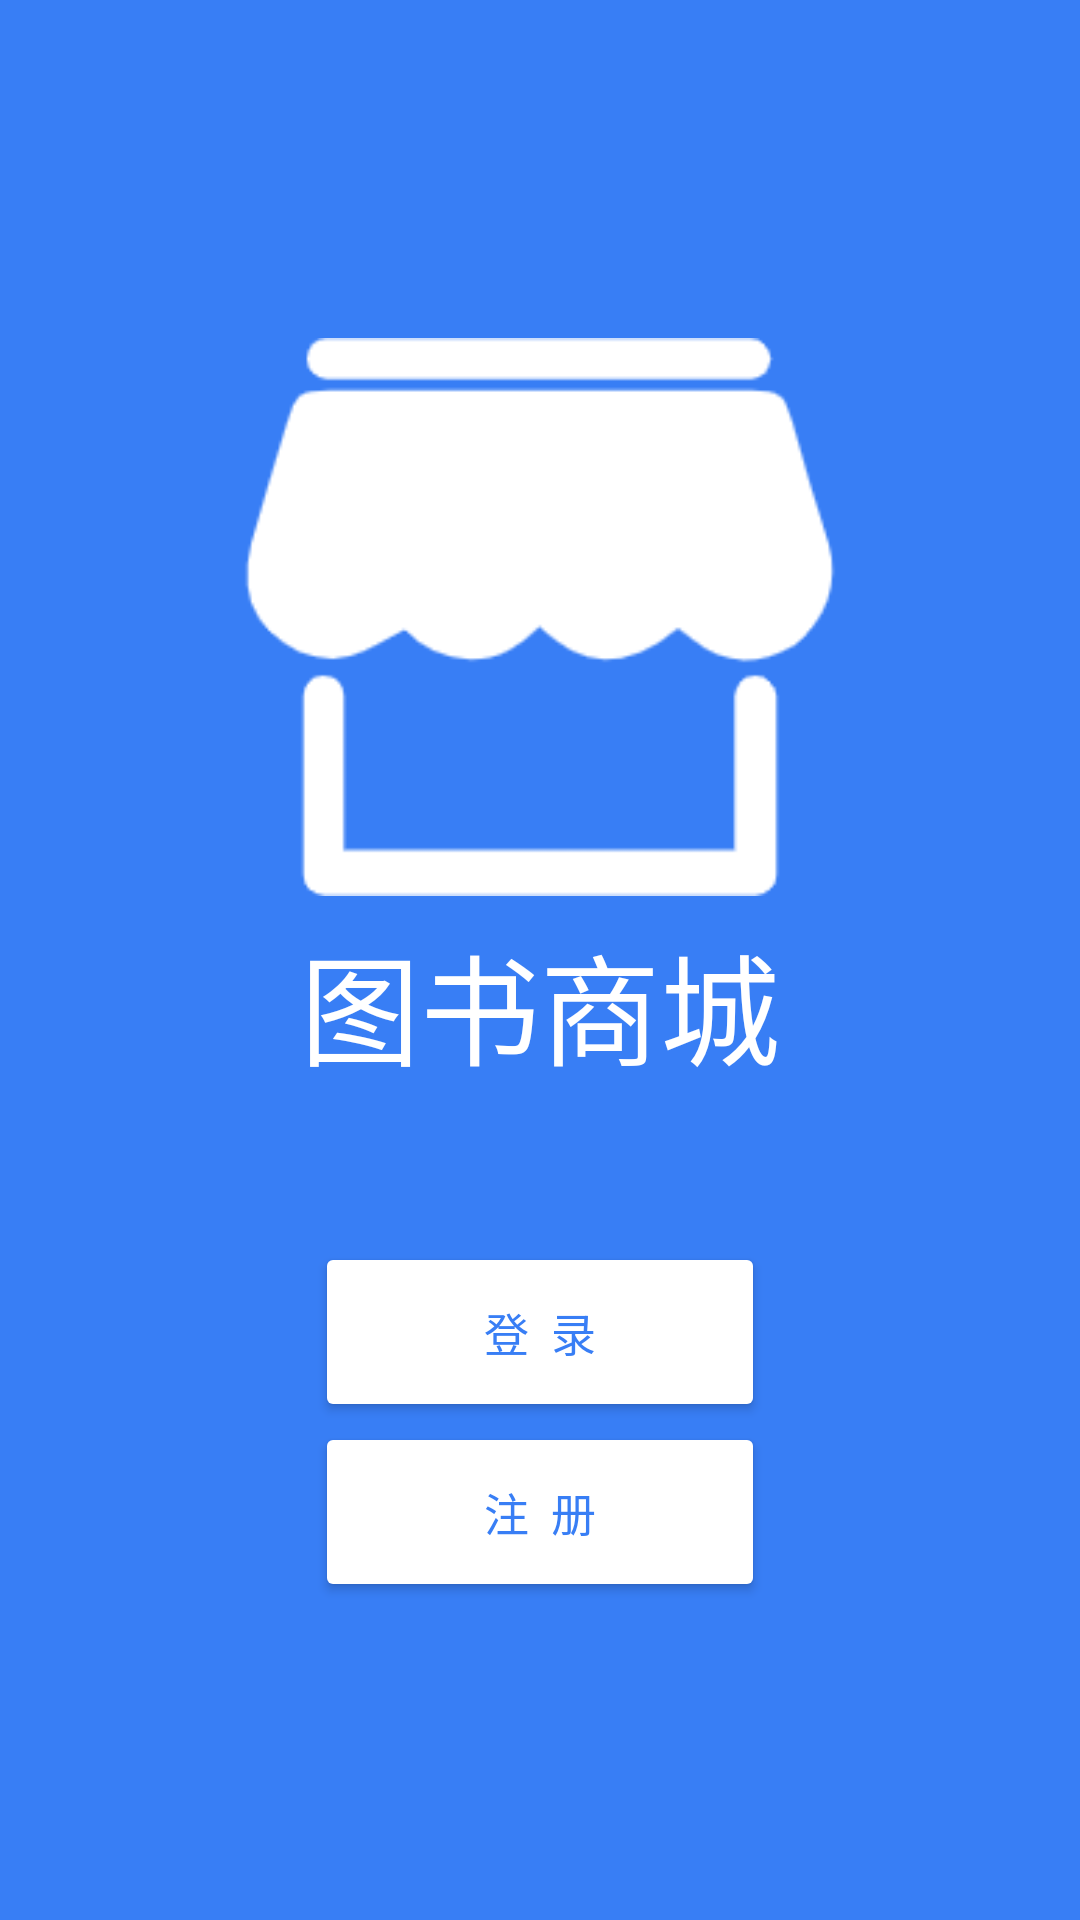

Write the Android layout XML for this screen, with the resource values it uses.
<!-- AndroidManifest.xml: application theme Theme.BookMall -->
<!-- res/layout/activity_main.xml -->
<?xml version="1.0" encoding="utf-8"?>
<LinearLayout
    xmlns:android="http://schemas.android.com/apk/res/android"
    xmlns:app="http://schemas.android.com/apk/res-auto"
    xmlns:tools="http://schemas.android.com/tools"
    android:layout_width="match_parent"
    android:layout_height="match_parent"
    tools:context=".MainActivity"
    android:orientation="vertical"
    android:gravity="center"
    android:background="@color/certainBlue"
    tools:viewBindingIgnore="true">
    <ImageView
        android:layout_width="200dp"
        android:layout_height="200dp"
        android:src="@drawable/welcome"/>
    <TextView
        android:layout_width="wrap_content"
        android:layout_height="wrap_content"
        android:text="图书商城"
        android:textColor="@color/white"
        android:textSize="40dp"/>
    <View
        android:layout_height="50dp"
        android:layout_width="wrap_content"/>
    <Button
        android:id="@+id/main_login"
        android:layout_height="60dp"
        android:layout_width="150dp"
        android:theme="@style/ButtonThemeMain"
        android:text="登  录"
        android:textSize="15dp"
        android:textColor="@color/certainBlue"/>

    <Button
        android:id="@+id/main_register"
        android:layout_width="150dp"
        android:layout_height="60dp"
        android:text="注  册"
        android:textSize="15dp"
        android:textColor="@color/certainBlue"
        android:theme="@style/ButtonThemeMain" />



</LinearLayout>
<!-- resources referenced by this layout -->
<resources>
  <color name="certainBlue">#ff387ef5</color>
  <color name="white">#FFFFFFFF</color>
  <!-- drawable welcome: png bitmap (drawable, 4456 bytes) -->
  <style name="ButtonThemeMain" parent="@style/Theme.AppCompat.Light">
          <item name="colorButtonNormal">@color/white</item>
          <item name="colorControlHighlight">#22000000</item>
      </style>
  <style name="Theme.BookMall" parent="Theme.MaterialComponents.Light.NoActionBar">
          
          <item name="colorPrimary">@color/certainBlue</item>
          <item name="colorPrimaryVariant">@color/purple_700</item>
          <item name="colorOnPrimary">@color/white</item>
          
          <item name="colorSecondary">@color/teal_200</item>
          <item name="colorSecondaryVariant">@color/teal_700</item>
          <item name="colorOnSecondary">@color/black</item>
          
          <item name="android:statusBarColor" tools:targetApi="l">?attr/colorPrimaryVariant</item>
          
      </style>
  <color name="purple_700">#FF3700B3</color>
  <color name="teal_200">#FF03DAC5</color>
  <color name="teal_700">#FF018786</color>
  <color name="black">#FF000000</color>
</resources>
